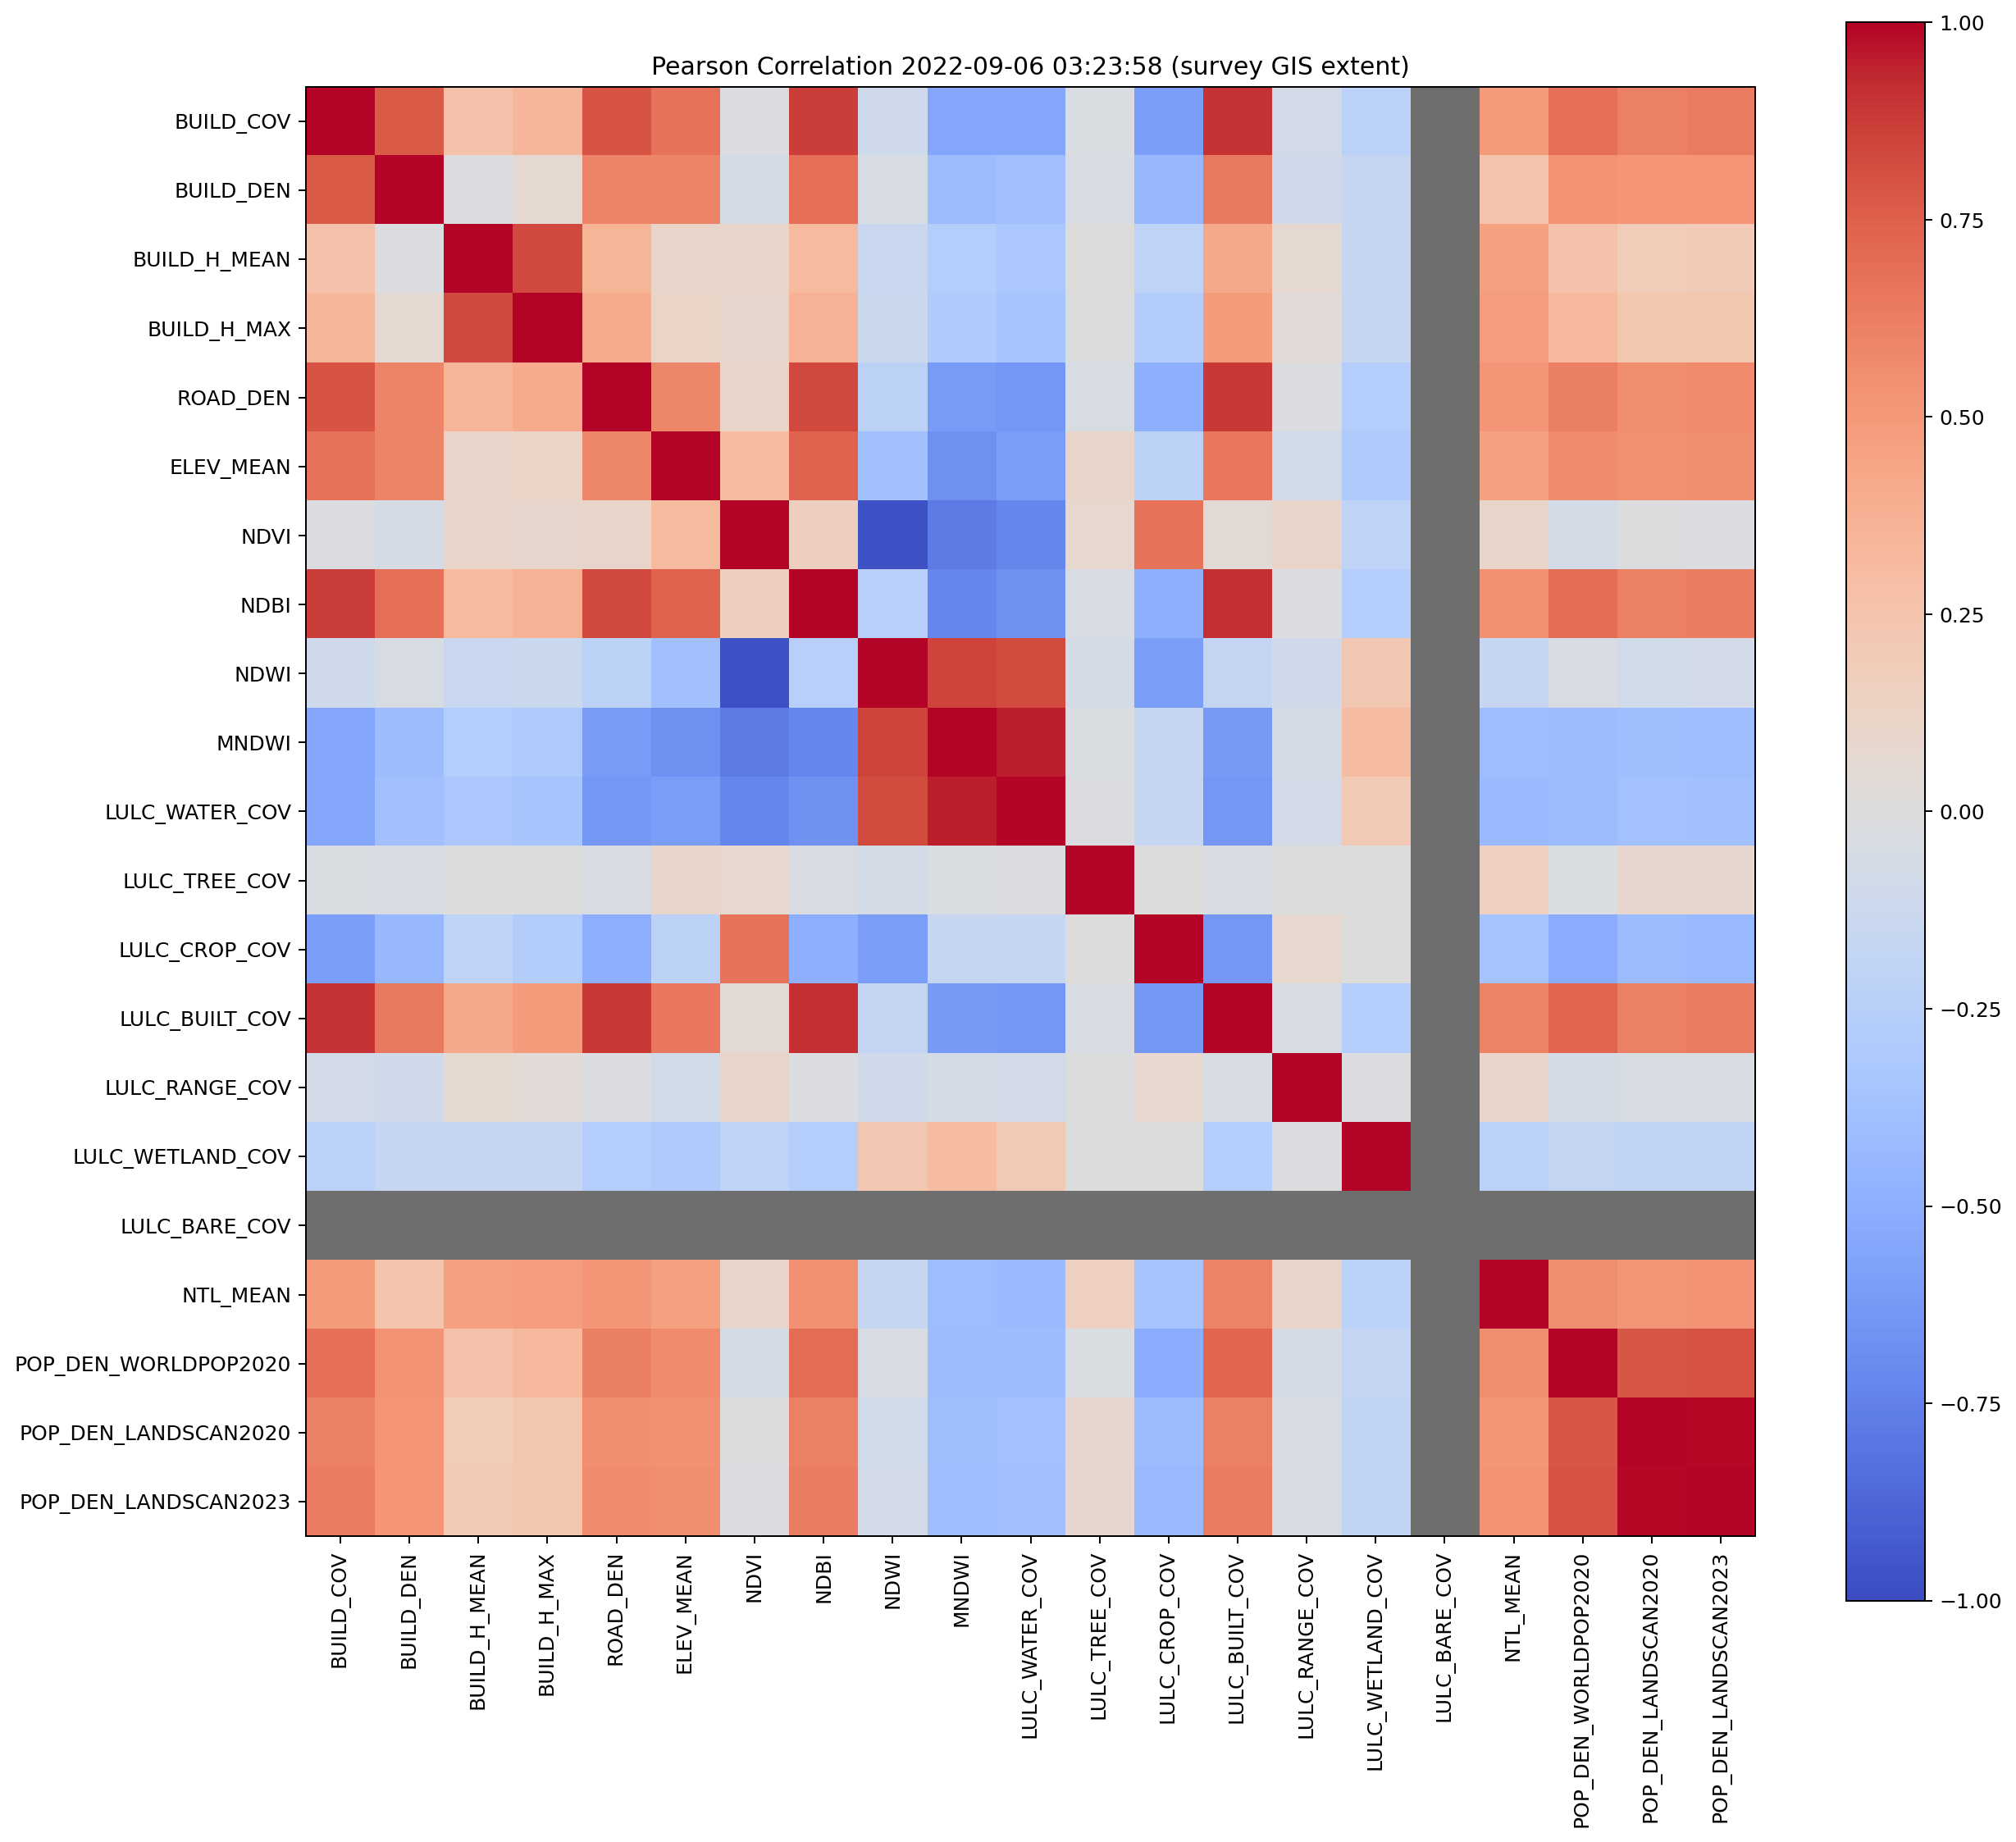

The file beside this chart, header and first rows:
, BUILD_COV, BUILD_DEN, BUILD_H_MEAN, BUILD_H_MAX, ROAD_DEN, ELEV_MEAN, NDVI, NDBI, NDWI, MNDWI, LULC_WATER_COV, LULC_TREE_COV, LULC_CROP_COV, LULC_BUILT_COV, LULC_RANGE_COV, LULC_WETLAND_COV, LULC_BARE_COV, NTL_MEAN, POP_DEN_WORLDPOP2020, POP_DEN_LANDSCAN2020, POP_DEN_LANDSCAN2023
BUILD_COV, 1.0, 0.7693, 0.2584, 0.3363, 0.7916, 0.6731, -0.02225, 0.8715, -0.1094, -0.5544, -0.5496, -0.02989, -0.5998, 0.8991, -0.07544, -0.2338, , 0.4857, 0.6808, 0.6151, 0.6339
BUILD_DEN, 0.7693, 1.0, -0.01583, 0.06788, 0.5958, 0.5969, -0.05873, 0.6825, -0.04396, -0.4069, -0.3753, -0.04647, -0.445, 0.6434, -0.0972, -0.1546, , 0.2552, 0.5292, 0.5188, 0.5227
BUILD_H_MEAN, 0.2584, -0.01583, 1.0, 0.8336, 0.344, 0.1039, 0.1088, 0.3181, -0.1409, -0.2698, -0.3254, 0.004887, -0.2073, 0.416, 0.06602, -0.1532, , 0.4666, 0.2615, 0.183, 0.1883
BUILD_H_MAX, 0.3363, 0.06788, 0.8336, 1.0, 0.4047, 0.1122, 0.0841, 0.3712, -0.1316, -0.2927, -0.3476, -0.00864, -0.274, 0.4861, 0.03167, -0.1589, , 0.4769, 0.3247, 0.2321, 0.2326
ROAD_DEN, 0.7916, 0.5958, 0.344, 0.4047, 1.0, 0.586, 0.1028, 0.8341, -0.2263, -0.6154, -0.6366, -0.04001, -0.4925, 0.8847, -0.01965, -0.2688, , 0.509, 0.6178, 0.5472, 0.5656
ELEV_MEAN, 0.6731, 0.5969, 0.1039, 0.1122, 0.586, 1.0, 0.3144, 0.7364, -0.3824, -0.6739, -0.6044, 0.1009, -0.2199, 0.6518, -0.09016, -0.2973, , 0.4683, 0.5678, 0.5448, 0.554
NDVI, -0.02225, -0.05873, 0.1088, 0.0841, 0.1028, 0.3144, 1.0, 0.1559, -0.9761, -0.7784, -0.7256, 0.07405, 0.6783, 0.04111, 0.1061, -0.2071, , 0.09759, -0.06982, -0.008127, -0.01643
NDBI, 0.8715, 0.6825, 0.3181, 0.3712, 0.8341, 0.7364, 0.1559, 1.0, -0.2542, -0.7255, -0.667, -0.03767, -0.4984, 0.9119, -0.02007, -0.2698, , 0.5464, 0.7031, 0.6143, 0.631
NDWI, -0.1094, -0.04396, -0.1409, -0.1316, -0.2263, -0.3824, -0.9761, -0.2542, 1.0, 0.8496, 0.8275, -0.06527, -0.6054, -0.1753, -0.09668, 0.222, , -0.1562, -0.03372, -0.07838, -0.07378
MNDWI, -0.5544, -0.4069, -0.2698, -0.2927, -0.6154, -0.6739, -0.7784, -0.7255, 0.8496, 1.0, 0.9526, -0.02614, -0.1604, -0.621, -0.05748, 0.3042, , -0.4062, -0.4093, -0.3929, -0.3988
LULC_WATER_COV, -0.5496, -0.3753, -0.3254, -0.3476, -0.6366, -0.6044, -0.7256, -0.667, 0.8275, 0.9526, 1.0, -0.02087, -0.168, -0.6392, -0.07086, 0.2077, , -0.4288, -0.4063, -0.3745, -0.3807
LULC_TREE_COV, -0.02989, -0.04647, 0.004887, -0.00864, -0.04001, 0.1009, 0.07405, -0.03767, -0.06527, -0.02614, -0.02087, 1.0, 0.003338, -0.03521, -0.008906, -0.01427, , 0.1424, -0.03023, 0.08021, 0.08154
LULC_CROP_COV, -0.5998, -0.445, -0.2073, -0.274, -0.4925, -0.2199, 0.6783, -0.4984, -0.6054, -0.1604, -0.168, 0.003338, 1.0, -0.6401, 0.07759, 0.001709, , -0.3532, -0.5222, -0.4162, -0.4327
LULC_BUILT_COV, 0.8991, 0.6434, 0.416, 0.4861, 0.8847, 0.6518, 0.04111, 0.9119, -0.1753, -0.621, -0.6392, -0.03521, -0.6401, 1.0, -0.04223, -0.2705, , 0.6052, 0.7258, 0.6156, 0.6327
LULC_RANGE_COV, -0.07544, -0.0972, 0.06602, 0.03167, -0.01965, -0.09016, 0.1061, -0.02007, -0.09668, -0.05748, -0.07086, -0.008906, 0.07759, -0.04223, 1.0, -0.01625, , 0.1035, -0.05862, -0.04309, -0.04446
LULC_WETLAND_COV, -0.2338, -0.1546, -0.1532, -0.1589, -0.2688, -0.2973, -0.2071, -0.2698, 0.222, 0.3042, 0.2077, -0.01427, 0.001709, -0.2705, -0.01625, 1.0, , -0.2324, -0.1781, -0.1814, -0.1807
LULC_BARE_COV, , , , , , , , , , , , , , , , , , , , , 
NTL_MEAN, 0.4857, 0.2552, 0.4666, 0.4769, 0.509, 0.4683, 0.09759, 0.5464, -0.1562, -0.4062, -0.4288, 0.1424, -0.3532, 0.6052, 0.1035, -0.2324, , 1.0, 0.5555, 0.5119, 0.5237
POP_DEN_WORLDPOP2020, 0.6808, 0.5292, 0.2615, 0.3247, 0.6178, 0.5678, -0.06982, 0.7031, -0.03372, -0.4093, -0.4063, -0.03023, -0.5222, 0.7258, -0.05862, -0.1781, , 0.5555, 1.0, 0.7823, 0.7989
POP_DEN_LANDSCAN2020, 0.6151, 0.5188, 0.183, 0.2321, 0.5472, 0.5448, -0.008127, 0.6143, -0.07838, -0.3929, -0.3745, 0.08021, -0.4162, 0.6156, -0.04309, -0.1814, , 0.5119, 0.7823, 1.0, 0.9863
POP_DEN_LANDSCAN2023, 0.6339, 0.5227, 0.1883, 0.2326, 0.5656, 0.554, -0.01643, 0.631, -0.07378, -0.3988, -0.3807, 0.08154, -0.4327, 0.6327, -0.04446, -0.1807, , 0.5237, 0.7989, 0.9863, 1.0
